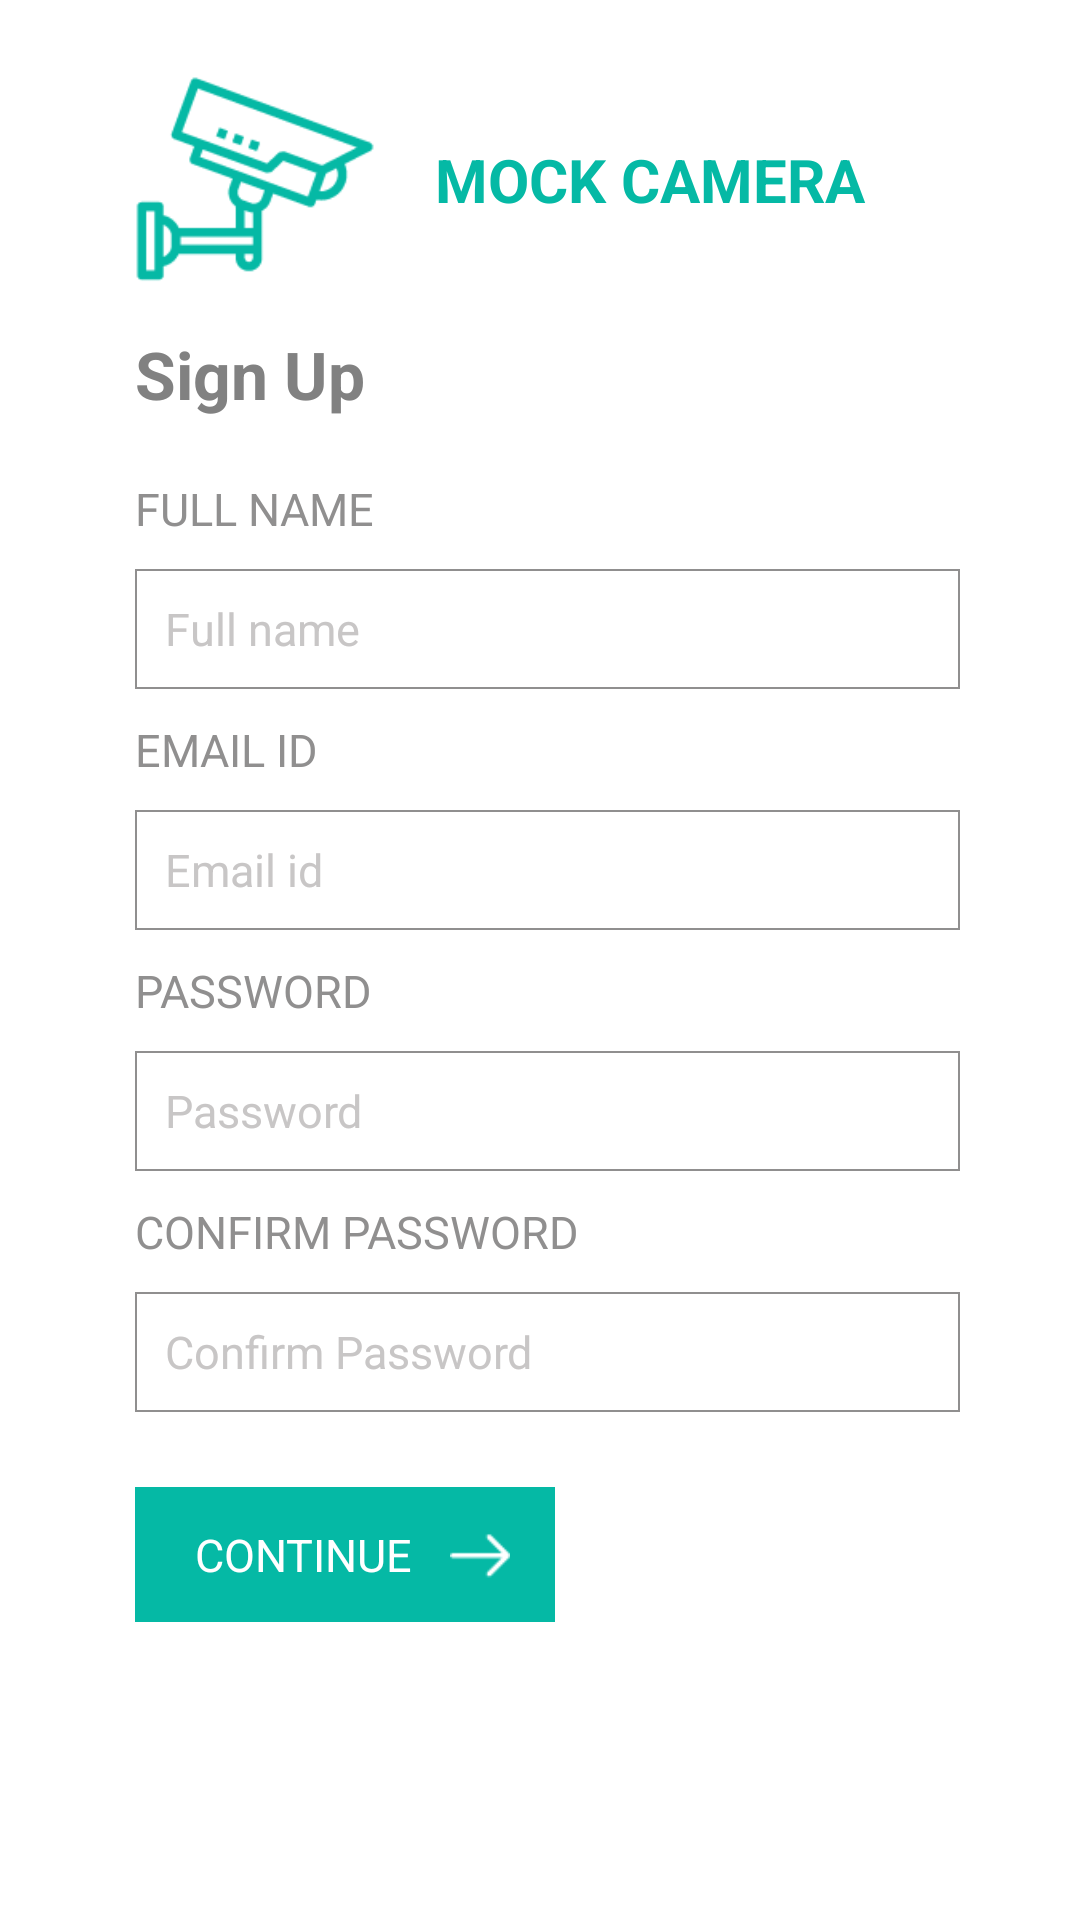

Write the Android layout XML for this screen, with the resource values it uses.
<!-- AndroidManifest.xml: application theme NoActionBar -->
<!-- res/layout/activity_registration.xml -->
<?xml version="1.0" encoding="utf-8"?>
<RelativeLayout xmlns:android="http://schemas.android.com/apk/res/android"
    xmlns:app="http://schemas.android.com/apk/res-auto"
    xmlns:tools="http://schemas.android.com/tools"
    android:layout_width="fill_parent"
    android:layout_height="fill_parent"
    android:background="@color/white">

    <ScrollView
        android:scrollbars="none"
        android:layout_width="fill_parent"
        android:layout_height="fill_parent"
        >

        <LinearLayout
            android:layout_width="fill_parent"
            android:layout_height="fill_parent"
            android:orientation="vertical">
        <LinearLayout
            android:layout_width="fill_parent"
            android:layout_height="fill_parent"
            android:orientation="horizontal"
            android:layout_gravity="center"
            android:layout_marginTop="20dp">

            <ImageView
                android:id="@+id/foxLogo"
                android:layout_width="80dp"
                android:layout_height="80dp"
                android:layout_marginLeft="45dp"
                android:src="@drawable/app_icon" />
            <TextView
                android:layout_width="fill_parent"
                android:layout_height="wrap_content"
                android:text="Mock Camera"
                android:textAllCaps="true"
                android:layout_gravity="center"
                android:layout_marginLeft="20dp"
                android:textSize="20dp"
                android:textStyle="bold"
                android:textColor="@color/green_fluro"/>

        </LinearLayout>
            <LinearLayout
                android:layout_width="fill_parent"
                android:layout_height="wrap_content"
                android:layout_marginTop="10dp"
                android:layout_marginRight="40dp"
                android:layout_marginLeft="30dp"
                android:gravity="center"
                android:orientation="vertical">


                <TextView
                    android:layout_width="fill_parent"
                    android:layout_height="wrap_content"
                    android:text="Sign Up"
                    android:textAllCaps="false"
                    android:layout_gravity="center"
                    android:layout_marginLeft="10dp"
                    android:textSize="22dp"
                    android:textStyle="bold"
                    android:textColor="@color/gray4"/>
                <LinearLayout
                    android:id="@+id/linearLayoutFullname"
                    android:layout_width="match_parent"
                    android:layout_height="wrap_content"
                    android:layout_marginTop="20dp"
                    android:orientation="vertical">
                    <TextView
                        android:layout_width="fill_parent"
                        android:layout_height="wrap_content"
                        android:text="Full Name"
                        android:textAllCaps="true"
                        android:layout_gravity="center"
                        android:layout_marginLeft="10dp"

                        android:textSize="15dp"

                        android:textColor="@color/gray1"/>
                    <EditText
                        android:id="@+id/editTextFullname"
                        android:layout_width="match_parent"
                        android:layout_height="40dp"
                        android:background="@drawable/edittext_rectangular_oval"
                        android:hint="Full name"
                        android:paddingLeft="10dp"
                        android:layout_marginLeft="15dp"
                        android:layout_marginTop="10dp"
                        android:imeOptions="actionNext"
                        android:inputType="text"
                        android:textColor="@color/gray4"
                        android:textColorHint="@color/gray3"
                        android:textSize="15sp" />

                </LinearLayout>
                <LinearLayout
                    android:id="@+id/linearLayoutEmail"
                    android:layout_width="match_parent"
                    android:layout_height="wrap_content"
                    android:layout_marginTop="10dp"
                    android:orientation="vertical">
                    <TextView
                        android:layout_width="fill_parent"
                        android:layout_height="wrap_content"
                        android:text="Email id"
                        android:textAllCaps="true"
                        android:layout_gravity="center"
                        android:layout_marginLeft="10dp"

                        android:textSize="15dp"

                        android:textColor="@color/gray1"/>
                    <EditText
                        android:id="@+id/editTextEmail"
                        android:layout_width="match_parent"
                        android:layout_height="40dp"
                        android:background="@drawable/edittext_rectangular_oval"
                        android:hint="Email id"
                        android:paddingLeft="10dp"
                        android:layout_marginLeft="15dp"
                        android:layout_marginTop="10dp"
                        android:imeOptions="actionNext"
                        android:inputType="textEmailAddress"
                        android:textColor="@color/gray4"
                        android:textColorHint="@color/gray3"
                        android:textSize="15sp" />

                </LinearLayout>
                <LinearLayout
                    android:id="@+id/linearLayoutPassword"
                    android:layout_width="match_parent"
                    android:layout_height="wrap_content"
                    android:layout_marginTop="10dp"
                    android:orientation="vertical">
                    <TextView
                        android:layout_width="fill_parent"
                        android:layout_height="wrap_content"
                        android:text="Password"
                        android:textAllCaps="true"
                        android:layout_gravity="center"
                        android:layout_marginLeft="10dp"

                        android:textSize="15dp"


                        android:textColor="@color/gray1"/>
                    <EditText
                        android:id="@+id/editTextPassword"
                        android:layout_width="match_parent"
                        android:layout_height="40dp"
                        android:background="@drawable/edittext_rectangular_oval"
                        android:hint="Password"
                        android:paddingLeft="10dp"
                        android:layout_marginLeft="15dp"
                        android:layout_marginTop="10dp"
                        android:imeOptions="actionNext"
                        android:inputType="textPassword"
                        android:textColor="@color/gray4"
                        android:textColorHint="@color/gray3"
                        android:textSize="15sp" />

                </LinearLayout>
                <LinearLayout
                    android:id="@+id/linearLayoutConfirmPassword"
                    android:layout_width="match_parent"
                    android:layout_height="wrap_content"
                    android:layout_marginTop="10dp"
                    android:orientation="vertical">
                    <TextView
                        android:layout_width="fill_parent"
                        android:layout_height="wrap_content"
                        android:text="Confirm Password"
                        android:textAllCaps="true"
                        android:layout_gravity="center"
                        android:layout_marginLeft="10dp"

                        android:textSize="15dp"
                        android:textColor="@color/gray1"/>
                    <EditText
                        android:id="@+id/editTextConfirmPassword"
                        android:layout_width="match_parent"
                        android:layout_height="40dp"
                        android:background="@drawable/edittext_rectangular_oval"
                        android:hint="Confirm Password"
                        android:paddingLeft="10dp"
                        android:layout_marginLeft="15dp"
                        android:layout_marginTop="10dp"
                        android:imeOptions="actionDone"
                        android:textColor="@color/gray4"
                        android:inputType="textPassword"
                        android:textColorHint="@color/gray3"
                        android:textSize="15sp" />

                </LinearLayout>

                <RelativeLayout
                    android:id="@+id/relativeLayoutContinue"
                    android:layout_width="140dp"
                    android:layout_height="wrap_content"
                    android:layout_gravity="left|center"
                    android:layout_marginLeft="15dp"
                    android:layout_marginTop="25dp"
                    android:layout_marginBottom="10dp">
                    <TextView
                        android:layout_width="match_parent"
                        android:layout_height="45dp"
                        android:background="@color/green_fluro"
                        android:text="Continue"
                        android:gravity="center|left"
                        android:textAllCaps="true"
                        android:paddingLeft="20dp"
                        android:textColor="@color/white"
                        android:textSize="15dp"/>
                    <ImageView
                        android:layout_width="20dp"
                        android:layout_height="20dp"
                        android:layout_marginRight="15dp"
                        android:layout_marginTop="12.5dp"
                        android:gravity="center"
                        android:layout_alignParentRight="true"
                        android:src="@drawable/white_right_arrow"/>

                </RelativeLayout>


            </LinearLayout>



        </LinearLayout>

    </ScrollView>
</RelativeLayout>
<!-- resources referenced by this layout -->
<resources>
  <color name="gray1">#908F8F</color>
  <color name="gray3">#C8C6C6</color>
  <color name="gray4">#818181</color>
  <color name="green_fluro">#05B9A5</color>
  <color name="white">#ffffff</color>
  <!-- drawable app_icon: png bitmap (drawable, 3770 bytes) -->
  <!-- drawable edittext_rectangular_oval (drawable) -->
  <?xml version="1.0" encoding="utf-8"?>
  <shape xmlns:android="http://schemas.android.com/apk/res/android"
      android:shape="rectangle">
  
      <stroke android:color="@color/gray1" android:width="0.5dp" ></stroke>
  </shape>
  <!-- drawable white_right_arrow: png bitmap (drawable, 339 bytes) -->
  <style name="NoActionBar" parent="Theme.AppCompat.Light.NoActionBar">
          
          <item name="colorPrimary">@color/green_fluro</item>
          <item name="colorPrimaryDark">@color/green_fluro</item>
          <item name="colorAccent">@color/green_fluro</item>
          <item name="android:textColorSecondary">@color/white</item>
          <item name="android:windowNoTitle">true</item>
          <item name="drawerArrowStyle">@style/DrawerArrowStyle</item>
         
      </style>
  <style name="DrawerArrowStyle" parent="@style/Widget.AppCompat.DrawerArrowToggle">
          <item name="spinBars">true</item>
          <item name="color">@color/white</item>
      </style>
</resources>
